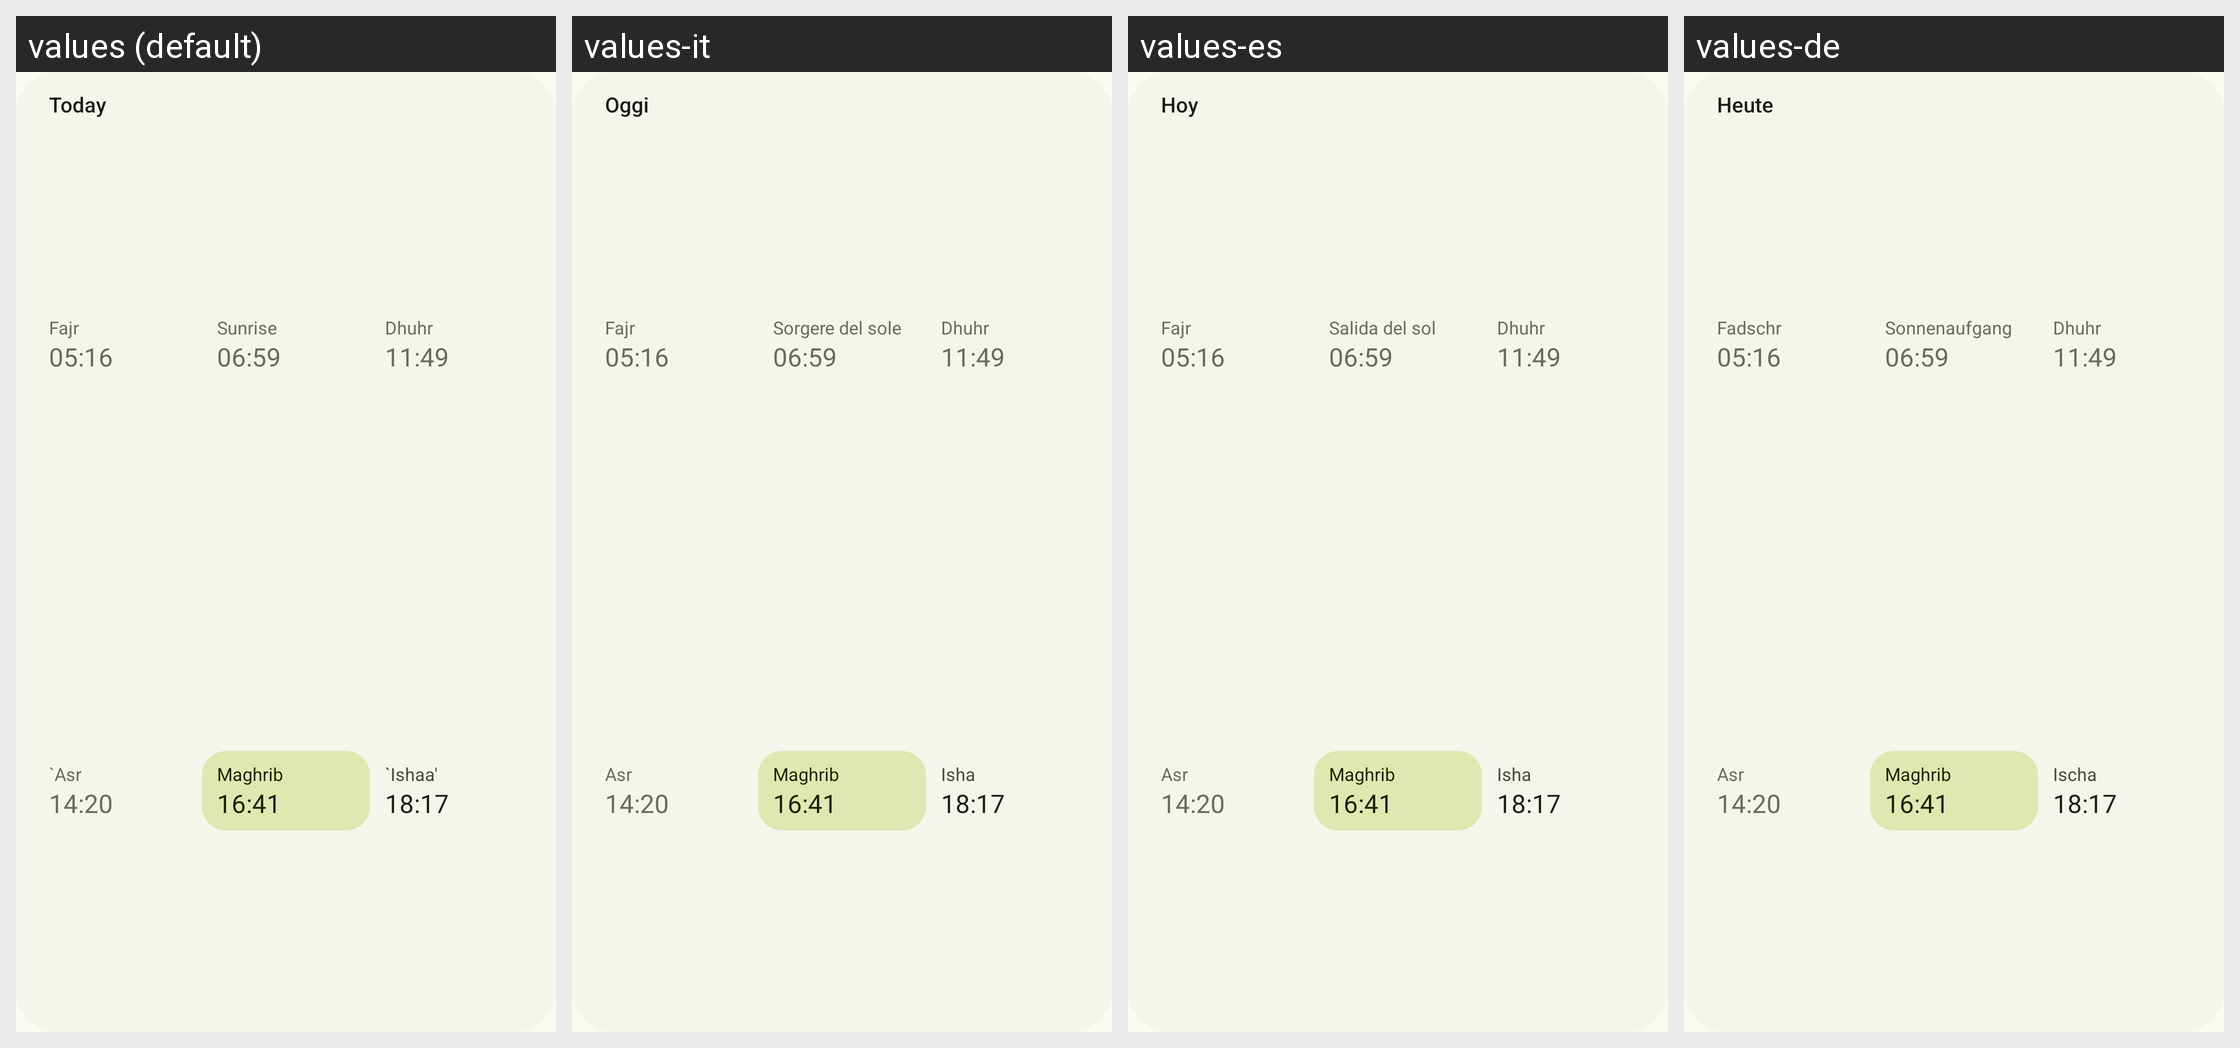

Translations of the strings shown on this Android screen, per locale in the grid:
Android screen res/layout/widget_today.xml rendered under 4 locales, left to right: values (default), values-it, values-es, values-de. Device: Nexus 5 (rendered at 1080×1920; each locale shown at half size, 540×960, under a caption strip naming it); theme AppTheme.
Other locales in the repository, not shown: values-ar, values-fr, values-in, values-ms, values-ru, values-tr.
Strings drawn on this screen, with the default value and each locale's value (text and hints the layout hard-codes, and strings that could not be matched under every locale, appear in the picture but are not listed):

today
  values: Today
  values-it: Oggi
  values-es: Hoy
  values-de: Heute

fajr
  values: Fajr
  values-it: Fajr
  values-es: Fajr
  values-de: Fadschr

preview_fajr
  values: 05:16
  values-it: 05:16  [not translated; the default value is used]
  values-es: 05:16  [not translated; the default value is used]
  values-de: 05:16  [not translated; the default value is used]

sunrise
  values: Sunrise
  values-it: Sorgere del sole
  values-es: Salida del sol
  values-de: Sonnenaufgang

preview_sunrise
  values: 06:59
  values-it: 06:59  [not translated; the default value is used]
  values-es: 06:59  [not translated; the default value is used]
  values-de: 06:59  [not translated; the default value is used]

dhuhr
  values: Dhuhr
  values-it: Dhuhr
  values-es: Dhuhr
  values-de: Dhuhr

preview_dhuhr
  values: 11:49
  values-it: 11:49  [not translated; the default value is used]
  values-es: 11:49  [not translated; the default value is used]
  values-de: 11:49  [not translated; the default value is used]

asr
  values: `Asr
  values-it: Asr
  values-es: Asr
  values-de: Asr

preview_asr
  values: 14:20
  values-it: 14:20  [not translated; the default value is used]
  values-es: 14:20  [not translated; the default value is used]
  values-de: 14:20  [not translated; the default value is used]

maghrib
  values: Maghrib
  values-it: Maghrib
  values-es: Maghrib
  values-de: Maghrib

preview_maghrib
  values: 16:41
  values-it: 16:41  [not translated; the default value is used]
  values-es: 16:41  [not translated; the default value is used]
  values-de: 16:41  [not translated; the default value is used]

ishaa
  values: `Ishaa'
  values-it: Isha
  values-es: Isha
  values-de: Ischa

preview_ishaa
  values: 18:17
  values-it: 18:17  [not translated; the default value is used]
  values-es: 18:17  [not translated; the default value is used]
  values-de: 18:17  [not translated; the default value is used]
